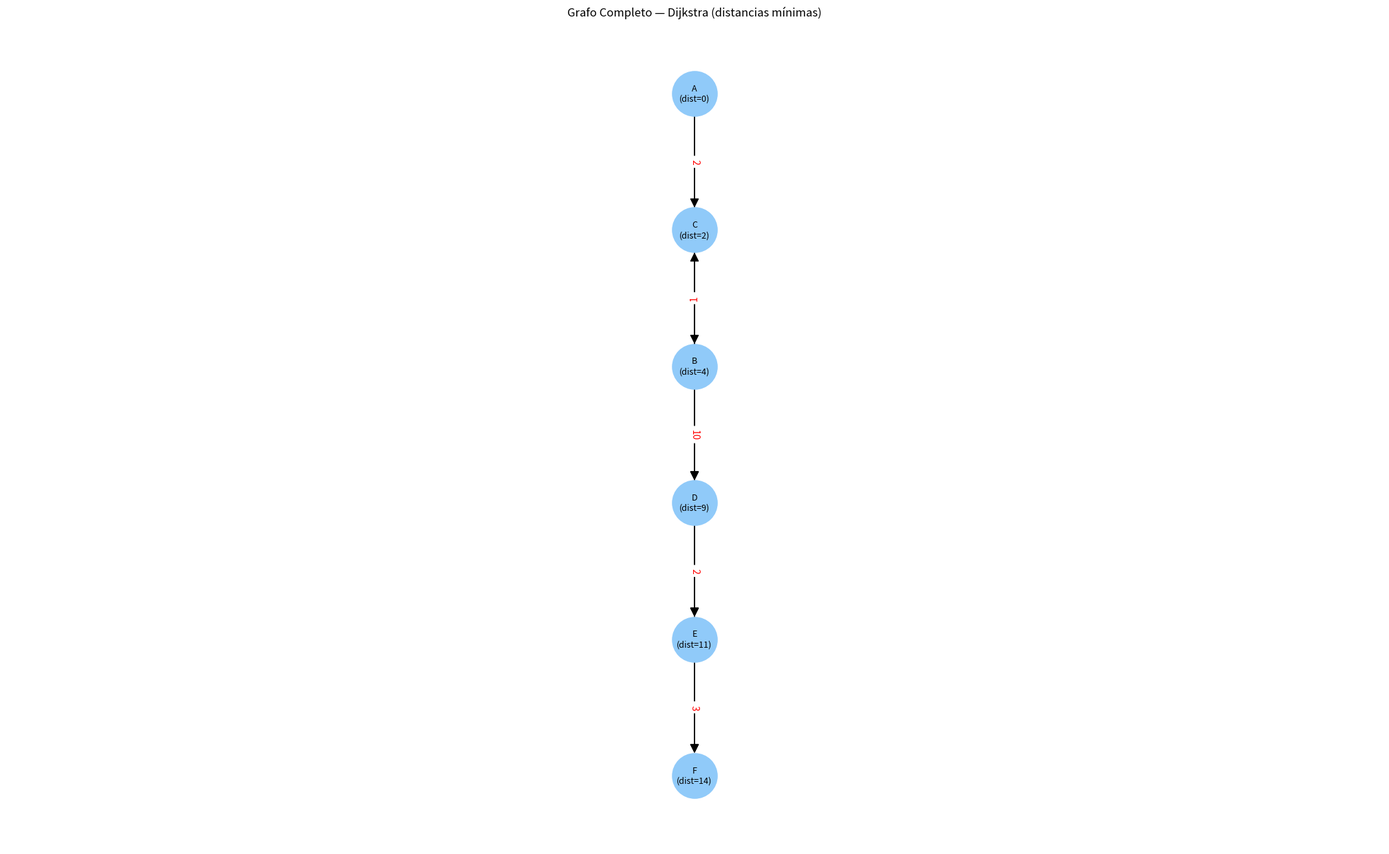
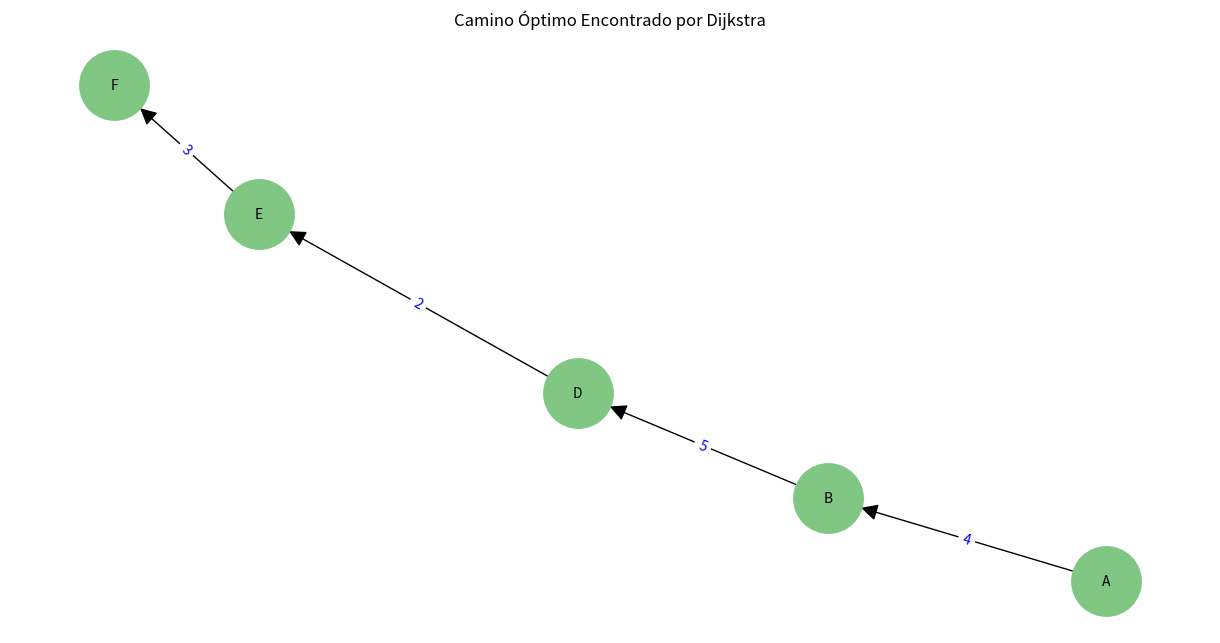

Write Python code to recreate these figures, in order.
# ===========================================================
#                      TDA: VÉRTICE
# ===========================================================

class Vertex:
    def __init__(self, name):
        self.name = name
        self.edges = []
        self.distance = float('inf')
        self.previous = None

    def add_edge(self, to, weight):
        self.edges.append(Edge(self, to, weight))

    def __repr__(self):
        return f"Vertex({self.name})"


# ===========================================================
#                      TDA: ARISTA
# ===========================================================

class Edge:
    def __init__(self, src, dest, weight):
        self.src = src
        self.dest = dest
        self.weight = weight

    def __repr__(self):
        return f"{self.src.name} --{self.weight}--> {self.dest.name}"


# ===========================================================
#                      TDA: GRAFO
# ===========================================================

class Graph:
    def __init__(self):
        self.vertices = {}

    def add_vertex(self, name):
        v = Vertex(name)
        self.vertices[name] = v
        return v

    def add_edge(self, src, dest, weight):
        self.vertices[src].add_edge(self.vertices[dest], weight)

    def get_vertex(self, name):
        return self.vertices[name]


# ===========================================================
#                  DIJKSTRA (ORIENTADO A OBJETOS)
# ===========================================================

import heapq

def dijkstra(graph, start_name):
    start = graph.get_vertex(start_name)
    start.distance = 0

    pq = []
    heapq.heappush(pq, (0, start))

    while pq:
        current_dist, u = heapq.heappop(pq)

        if current_dist > u.distance:
            continue

        for edge in u.edges:
            v = edge.dest
            new_dist = u.distance + edge.weight

            if new_dist < v.distance:
                v.distance = new_dist
                v.previous = u
                heapq.heappush(pq, (new_dist, v))


# ===========================================================
#        RECONSTRUCCIÓN DEL CAMINO ÓPTIMO
# ===========================================================

def reconstruct_path(graph, start, end):
    path = []
    current = graph.get_vertex(end)

    while current is not None:
        path.append(current.name)
        current = current.previous

    return list(reversed(path))


# ===========================================================
#           LAYOUT JERÁRQUICO (según distancia)
# ===========================================================

def hierarchy_pos_by_distance(graph):
    import math

    # Agrupar nodos por distancia
    levels = {}
    for v in graph.vertices.values():
        d = v.distance if v.distance != float('inf') else math.inf
        levels.setdefault(d, []).append(v.name)

    # Ordenar distancias
    ordered_levels = sorted(levels.keys())

    pos = {}
    for level_index, dist in enumerate(ordered_levels):
        nodes = levels[dist]
        spacing = 1 / (len(nodes) + 1)
        for i, name in enumerate(nodes):
            pos[name] = (i * spacing, -level_index)

    return pos


# ===========================================================
#           DIBUJAR GRAFO COMPLETO + EXPORT PNG
# ===========================================================

import networkx as nx
import matplotlib.pyplot as plt

def draw_dijkstra_graph(graph, export_filename="dijkstra_graph.png"):
    G = nx.DiGraph()

    # añadir nodos con etiquetas
    for v in graph.vertices.values():
        label = f"{v.name}\n(dist={v.distance})"
        G.add_node(v.name, label=label)

    # añadir aristas
    for v in graph.vertices.values():
        for e in v.edges:
            G.add_edge(e.src.name, e.dest.name, weight=e.weight)

    # Layout jerárquico basado en las distancias
    pos = hierarchy_pos_by_distance(graph)

    plt.figure(figsize=(20, 12))

    nx.draw(
        G, pos,
        labels=nx.get_node_attributes(G, "label"),
        node_size=2200,
        node_color="#90caf9",
        font_size=9,
        arrowsize=20
    )

    nx.draw_networkx_edge_labels(
        G, pos,
        edge_labels=nx.get_edge_attributes(G, "weight"),
        font_color="red"
    )

    plt.title("Grafo Completo — Dijkstra (distancias mínimas)")
    plt.axis("off")

    # Exportar PNG
    plt.savefig(export_filename, dpi=300, bbox_inches="tight")
    print(f"\n✅ Grafo exportado como: {export_filename}\n")

    plt.show()


# ===========================================================
#               DIBUJAR SOLO EL CAMINO ÓPTIMO
# ===========================================================

def draw_path(graph, path):
    G = nx.DiGraph()

    # añadir aristas del camino
    for i in range(len(path) - 1):
        src = graph.get_vertex(path[i])
        dest = graph.get_vertex(path[i+1])

        # buscar peso real
        for e in src.edges:
            if e.dest == dest:
                G.add_edge(src.name, dest.name, weight=e.weight)

    pos = nx.spring_layout(G, seed=7)

    plt.figure(figsize=(12, 6))

    nx.draw(
        G, pos,
        with_labels=True,
        node_size=2500,
        node_color="#81c784",
        font_size=10,
        arrowsize=25
    )

    nx.draw_networkx_edge_labels(
        G, pos,
        edge_labels=nx.get_edge_attributes(G, "weight"),
        font_color="blue"
    )

    plt.title("Camino Óptimo Encontrado por Dijkstra")
    plt.axis("off")
    plt.show()


# ===========================================================
#                     PRUEBA FINAL
# ===========================================================

# Crear grafo de ejemplo
g = Graph()

for name in ["A", "B", "C", "D", "E", "F"]:
    g.add_vertex(name)

g.add_edge("A", "B", 4)
g.add_edge("A", "C", 2)
g.add_edge("B", "C", 1)
g.add_edge("B", "D", 5)
g.add_edge("C", "D", 8)
g.add_edge("C", "E", 10)
g.add_edge("D", "E", 2)
g.add_edge("D", "F", 6)
g.add_edge("E", "F", 3)

start = "A"
end = "F"

dijkstra(g, start)
path = reconstruct_path(g, start, end)

print("\n==== DISTANCIAS MÍNIMAS ====")
for v in g.vertices.values():
    print(f"{v.name}: {v.distance}")

print("\n==== CAMINO ÓPTIMO A F ====")
print(" -> ".join(path))

# Dibujar grafo completo + exportar PNG
draw_dijkstra_graph(g)

# Dibujar solo el camino óptimo
draw_path(g, path)
